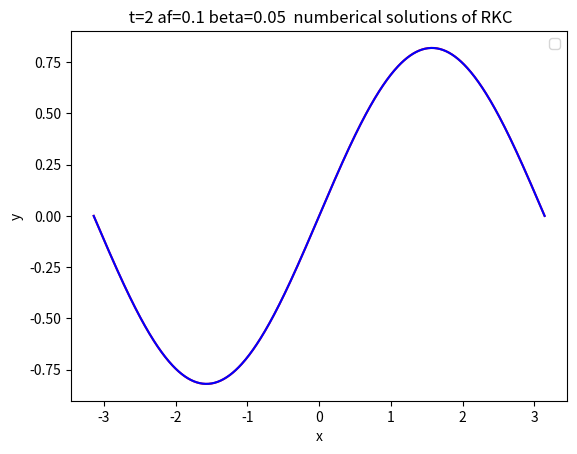
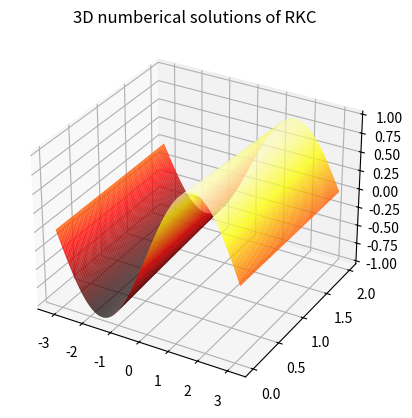

The script that saved these images, in order:
import numpy as np  #改造二步二阶不变步长
import numpy.matlib
import matplotlib.pyplot as plt
import math
import pandas as pd
from pandas import Series,DataFrame
import seaborn as sns
from numpy.polynomial import chebyshev
import time
np.seterr(divide='ignore', invalid='ignore')
M=600
time_st=time.time()
x0=-math.pi
x_end=math.pi
x=np.linspace(x0,x_end,M+1,dtype=float)
hx=x[1]-x[0]
A=np.zeros((M+1,M+1))
y=np.zeros((M+1,1))
solu=np.zeros((M+1,1))
bt=0.1
af=0
tol=1e-4
A[0][0],A[0][1],A[0][2],A[0][3]=2*bt/(hx**2)+af/hx,-5*bt/(hx**2)-af/hx,4*bt/(hx**2),-bt/(hx**2)
A[1][0],A[1][1],A[1][2]=bt/(hx**2)+af/hx,-2*bt/(hx**2)-af/hx,bt/(hx**2)
for i in range(M+1):
    y[i]=math.sin(x[i])
    solu[i]=np.e**(-bt*2)*np.sin(x[i]-af*2)
    if i>=2 and i<=M-1:
        A[i][i-2],A[i][i-1]=-af/(2*hx),bt/(hx**2)+4*af/(2*hx)
        A[i][i],A[i][i+1]=-2*bt/(hx**2)-3*af/(2*hx),bt/(hx**2)
    '''
    if i==M:
        A[M][M-3],A[M][M-2]=-bt/(hx**2),4*bt/(hx**2)-af/hx
        A[M][M-1],A[M][M]=-5*bt/(hx**2)+4*af/hx,2*bt/(hx**2)-3*af/hx
    '''
    if i==M:
        A[M][1],A[M][M-2]=bt/(hx**2),-af/(2*hx)
        A[M][M-1],A[M][M]=bt/(hx**2)+4*af/(2*hx),-2*bt/(hx**2)-3*af/hx
def err(x,y,h):
    return (0.17 )*(12*(x-y)+6*h*(np.dot(A,x)+np.dot(A,y)))
def fun1(x,y):
     return np.dot(A,y)
def RKC(f,t0,t_end,h,u0,s):
    tc=[t0] #t的初始
    y=u0
    nfe=0
    h1=h
    cheb_poly = chebyshev.Chebyshev([0] * (s + 1))
    cheb_poly.coef[-1] = 1  # 将最高阶系数设为1，得到s阶切比雪夫多项式
    t3=cheb_poly.deriv(1)
    t4=cheb_poly.deriv(2)
    t5=cheb_poly.deriv(3)
    counter=0
    while tc[-1]<t_end:
        nfe+=s
        w0=1+(0.05)/((s)**2)
        c=np.zeros(s+1)
        b=np.zeros(s+1)
        t=np.zeros(s+1)
        t1=np.zeros(s+1)
        k=np.zeros((M+1,4))
        ky=np.zeros((M+1,2))
        u1=np.zeros(s+1)
        x=np.zeros(s+1)
        x[0],x[1]=0,0 
        c[0]=0
        b[0]=1
        t[0]=1
        t[1]=w0
        w1=1/(0.341*(s**2))
        t1[0]=0
        t1[1]=1
        b[1]=1/t[1]
        u=np.zeros(s+1)
        u[0],u[1]=0,0
        v=np.zeros(s+1)
        v[0],v[1]=0,0  
        u[0],u1[1]=0,w1/w0
        print(u1[1])
        c[1]=u1[1]
        for j in range(2,s+1):
         t[j]=2*w0*t[j-1]-t[j-2]
         t1[j]=2*t[j-1]+2*w0*t1[j-1]-t1[j-2]
         b[j]=1/t[j]
         v[j]=-b[j]/b[j-2]
         u[j]=2*w0*b[j]/b[j-1]
            #print(v[j])
         u1[j]=2*w1*b[j]/b[j-1]
         c[j]=u[j]*c[j-1]+v[j]*c[j-2]+u1[j]
         x[j]=u[j]*x[j-1]+v[j]*x[j-2]+u1[j]*c[j-1]
        k[:,0]=y[:,-1]
        ky[:,0]=fun1(t[-1],y[:,-1])
        k[:,1]=y[:,-1]+u1[1] *h *ky[:,0]
        ky[:,1]=fun1(t[-1]+u1[1]*h,k[:,1])
        k[:,2]=k[:,1]
        k[:,1]=k[:,0]
        for j in range(2,s+1):
            k[:,3]=u[j]*k[:,2]+v[j]*k[:,1]+(1-u[j]-v[j])*k[:,0]+u1[j]*h*ky[:,1]
            #if j==4:
                #print(k[4])
            ky[:,1]=fun1(tc[-1]+c[j]*h,k[:,3])
            k[:,1]=k[:,2]
            k[:,2]=k[:,3]
        r=1
        bb=cheb_poly(w0)
        bs=bb/(t3(w0)*w1)
        #yt=1/np.sqrt(cc)
        yt=0.6
        bn=(1+r)/(bs*(yt*c[s]+2*x[s]*r*(yt**2)))
        bf1=(c[s]*r*(1+r))/(c[s]+2*x[s]*r*yt)-r
        b0=1-bf1-bn
        tc.append(tc[-1]+h1)
        C=1/6+bf1/6-bn*(bs*t5(w0)*(w1**3)*(yt**3)/(6*bb))
        
        if counter==0:
            yc=(1-bs)*y[:,-1]+bs*k[:,3]
            counter+=1
            h=yt*h1
            print(C)
        else :
            yb=(1-bs)*y[:,-1]+bs*k[:,3]
            yc=bf1*y[:,-2]+b0*y[:,-1]+bn*yb
            if tc[-1] + h1 > t_end:
                 h1 = t_end -tc[-1]
            h=yt*h1
        y = np.column_stack((y, yc))
    return np.array(tc),np.array(y),nfe
t0=0
t_end=2
h=0.03
eig1,abcd=np.linalg.eig(A)
eig2=np.max(np.abs(eig1))
s2=math.sqrt(h*eig2/1.138)
s=math.ceil(s2)
if s<=3:
    s=3
tc,y,nfr=RKC(fun1,t0,t_end,h,y,s)
#mse = np.mean((np.array(y[1:M,-1]) - np.array(solu[1:M]))**2)
#mae = np.mean(np.abs(np.array(y[1:M,-1]) - np.array(solu[1:M])
# ))
err=sum([(x - y) ** 2 for x, y in zip(y[1:M,-1], solu[1:M])] )/ len(solu[1:M])
print(np.sqrt(err))
time_end=time.time()
print(time_end-time_st)
print(len(tc))
print("评估次数：",nfr)
print("S:",s)

plt.plot(x, y[:,-1],'red')
plt.plot(x, solu,'blue')
plt.title(' t=2 af=0.1 beta=0.05  numberical solutions of RKC')
plt.xlabel('x')
plt.ylabel('y')
plt.legend()
fig = plt.figure()
ax = fig.add_subplot(projection='3d')
X, Y = np.meshgrid(x, tc)
ax.plot_surface(X,Y,y.T, rstride=1, cstride=1, cmap='hot')
plt.title('3D numberical solutions of RKC')
#plt.show()